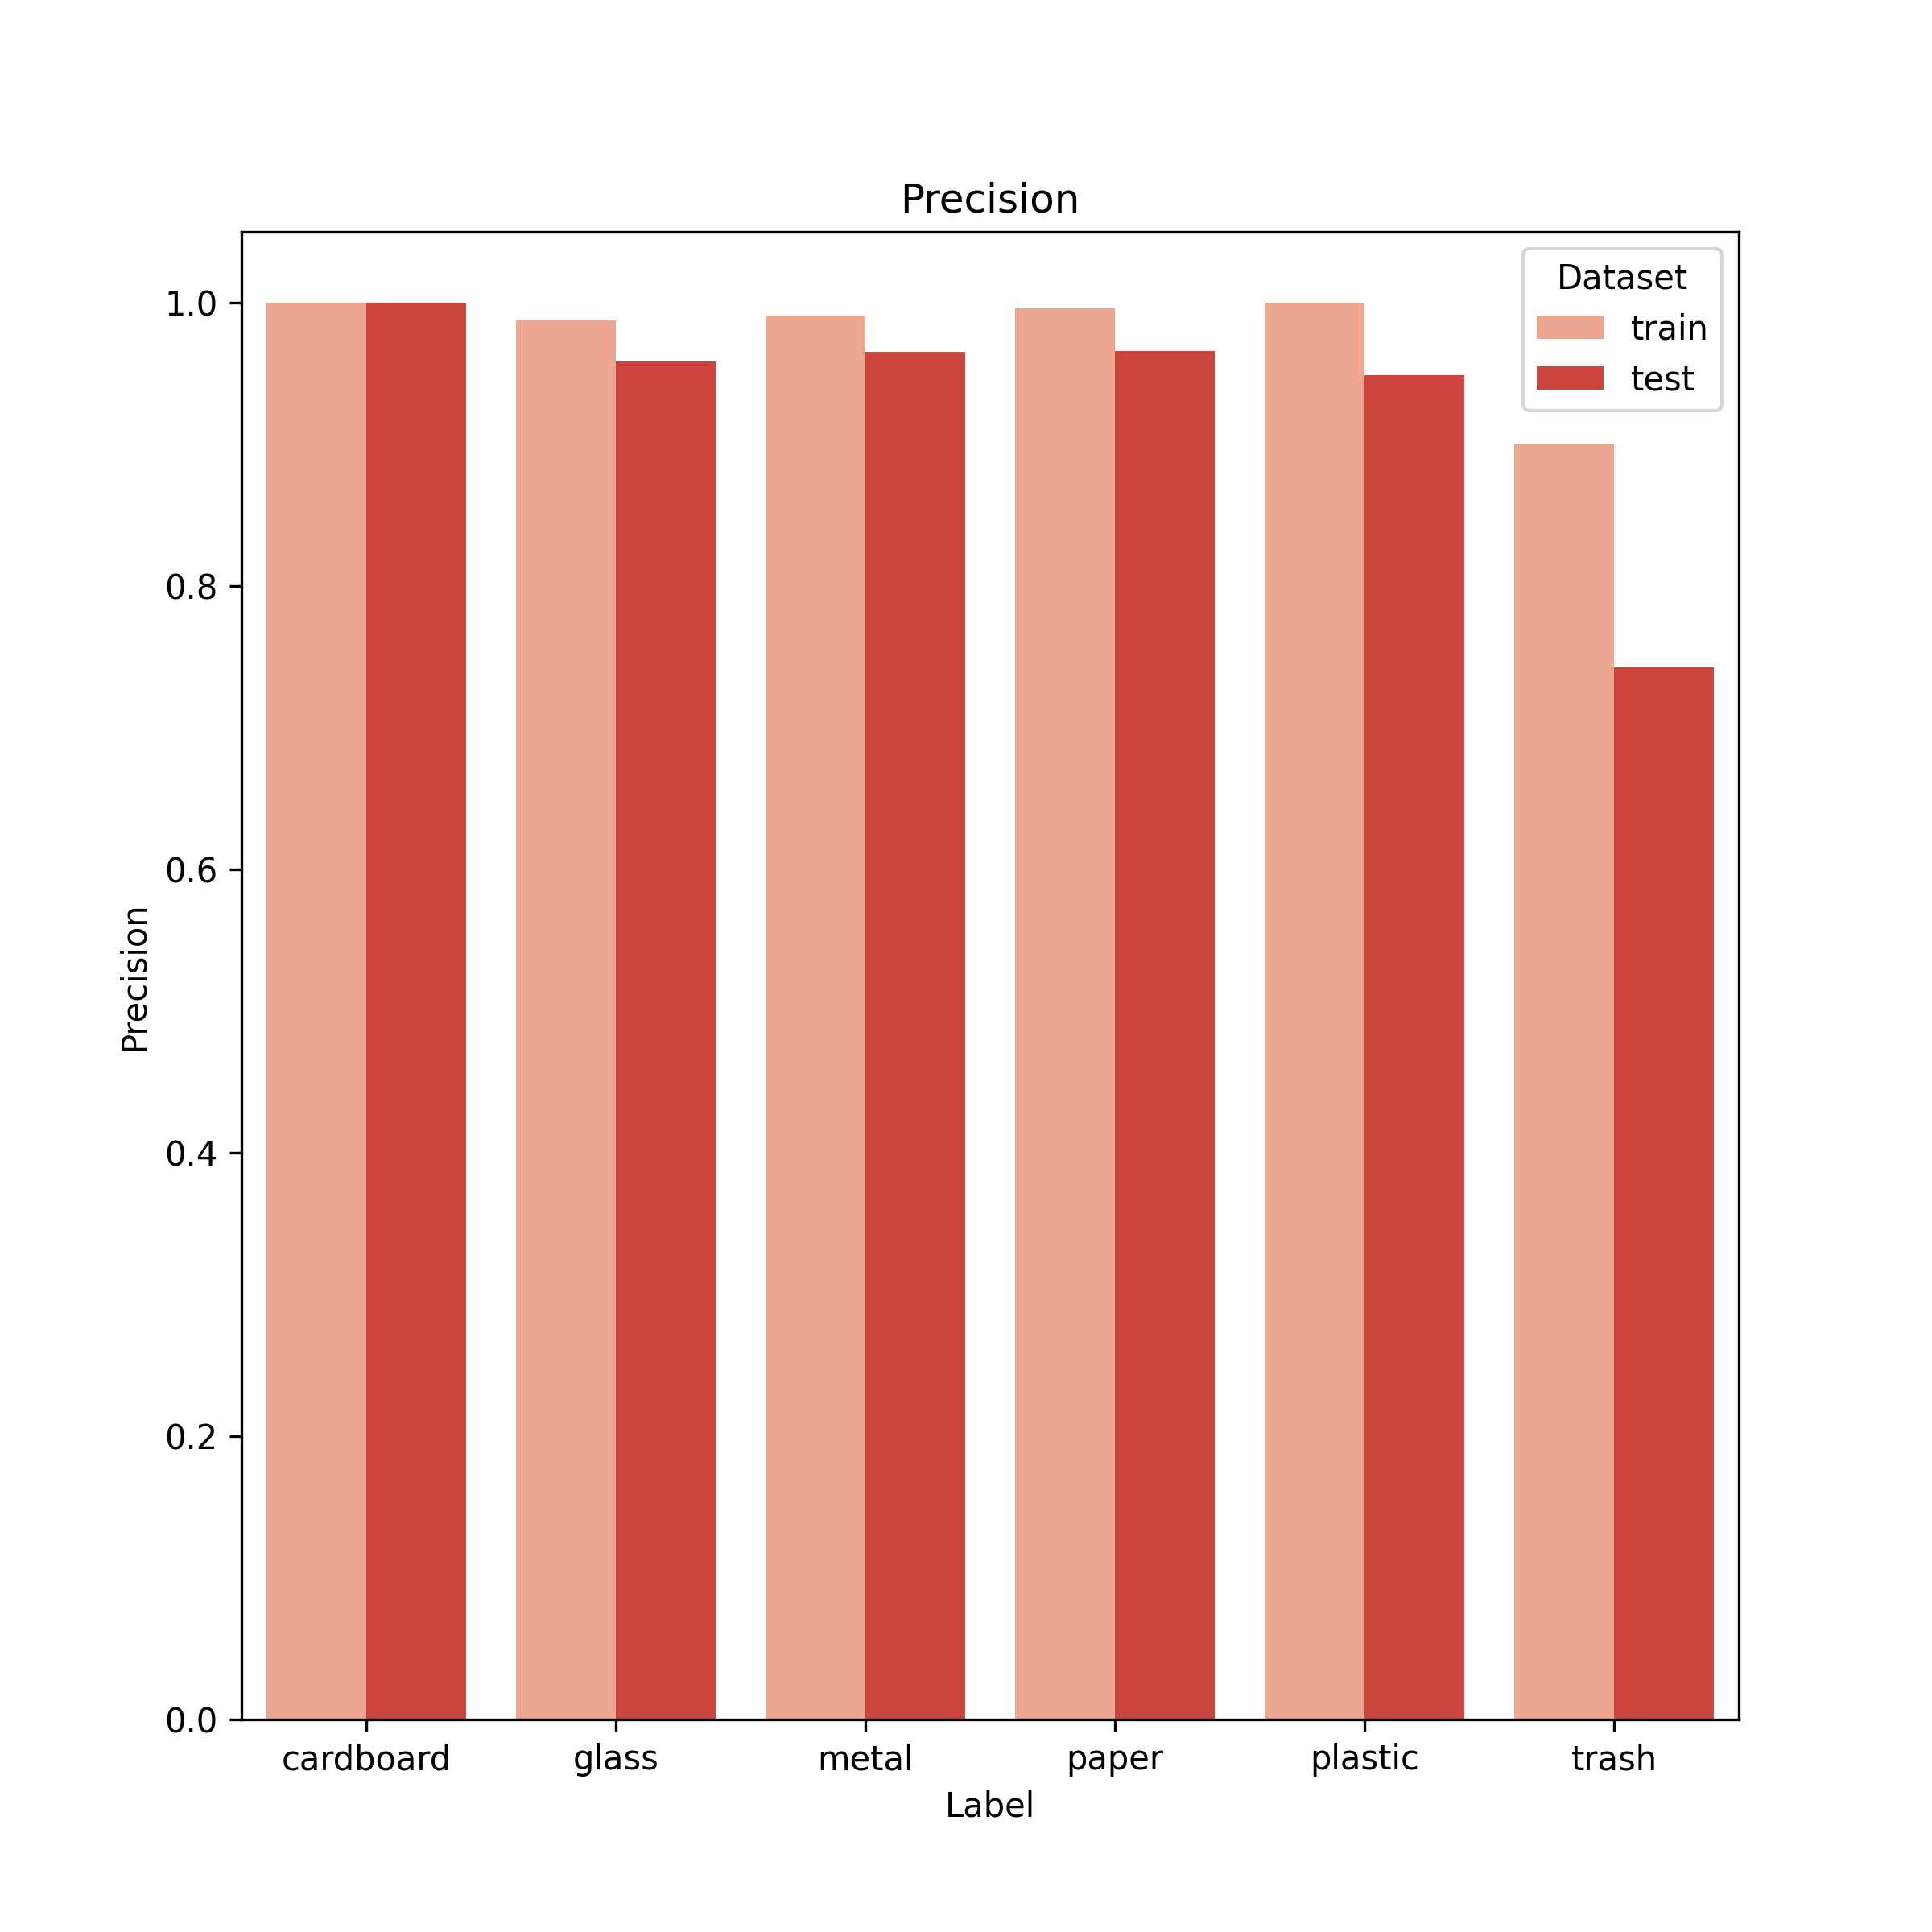

Source data for this figure (header and first rows):
, label, train, test
0, cardboard, 1.0, 1.0
1, glass, 0.9878, 0.9583
2, metal, 0.9907, 0.9655
3, paper, 0.9958, 0.9661
4, plastic, 1.0, 0.949
5, trash, 0.9, 0.7429
